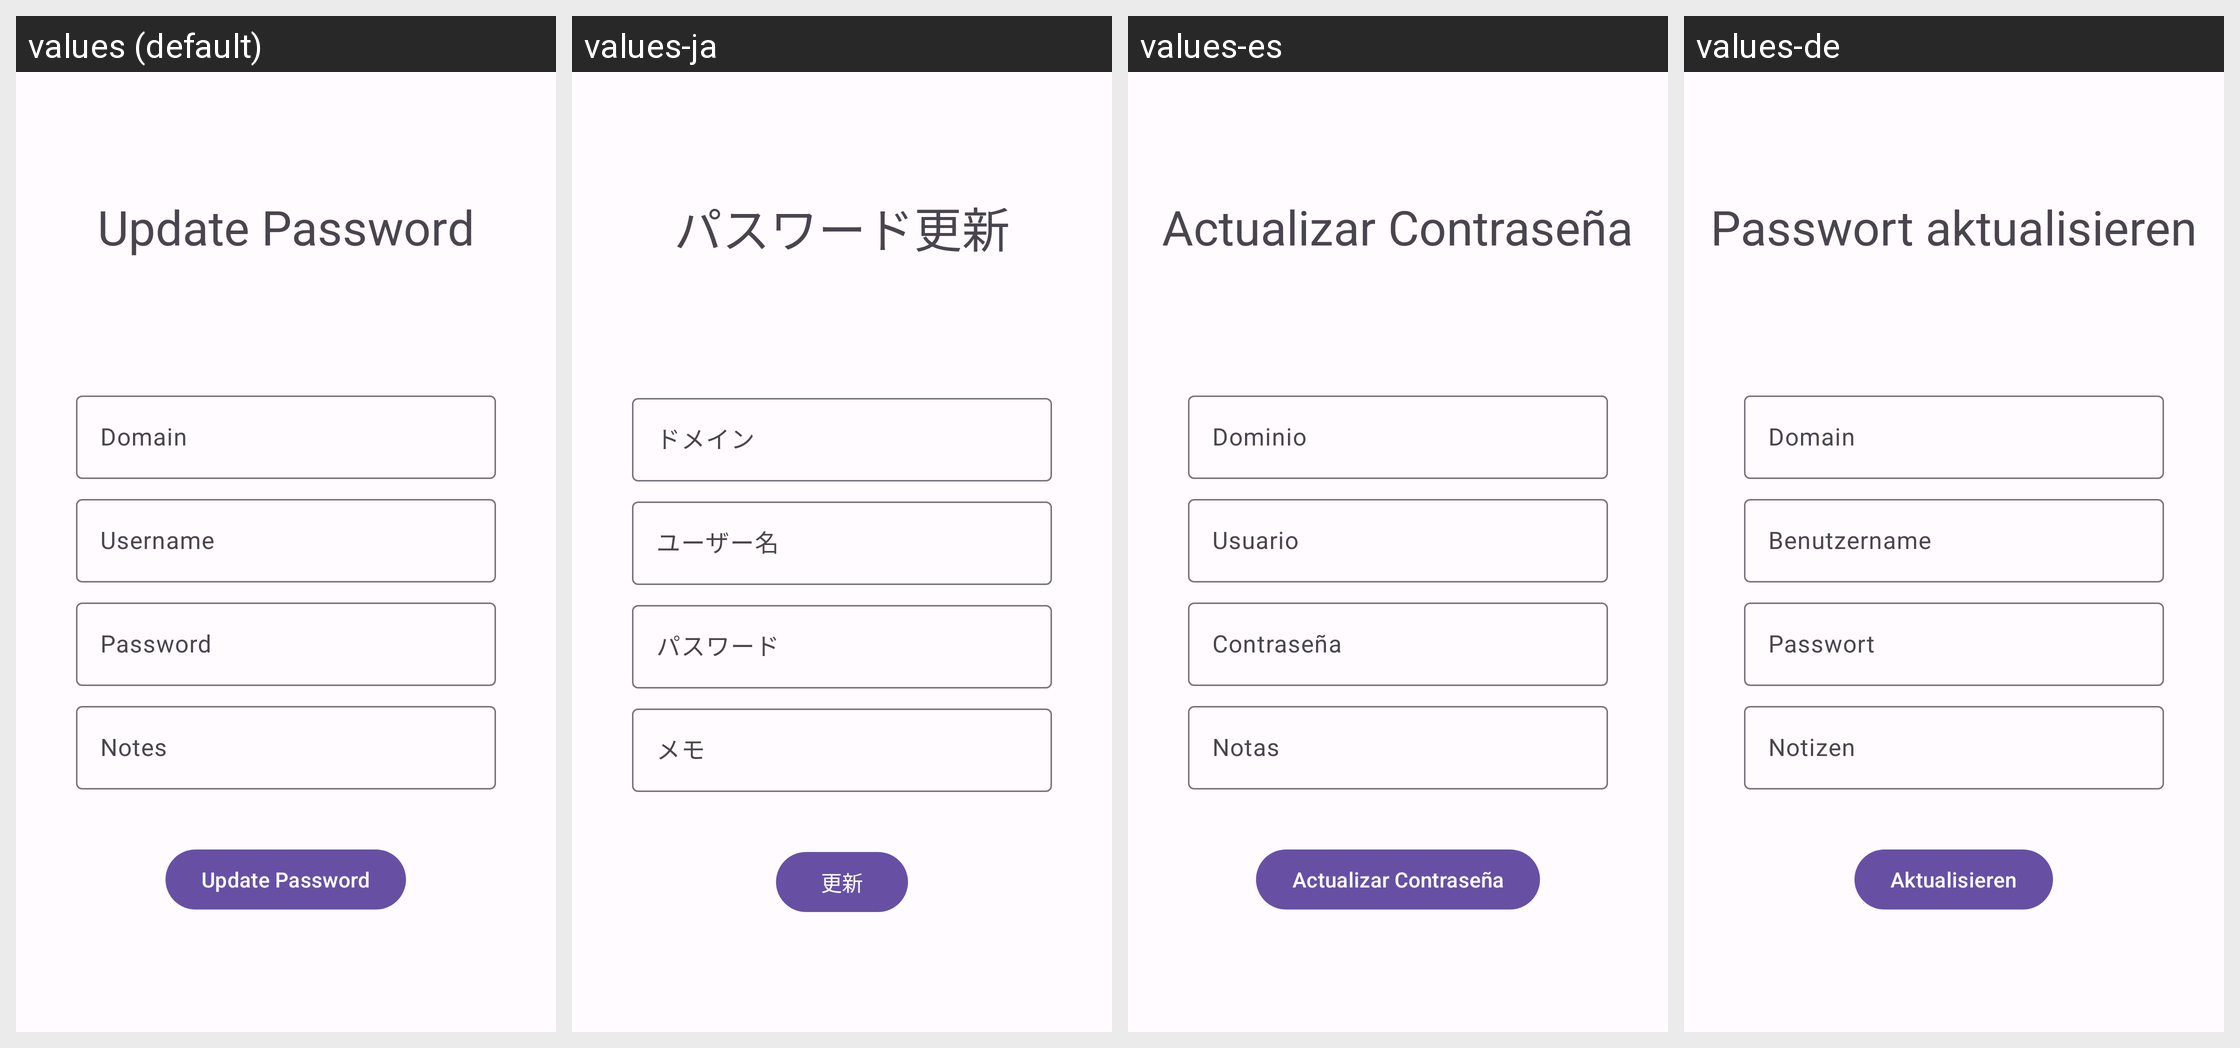

This grid shows one Android layout under several languages. Give, for every string resource on the screen, its name, the default text and each shown locale's text.
Android screen res/layout/activity_update_password.xml rendered under 4 locales, left to right: values (default), values-ja, values-es, values-de. Device: Nexus 5 (rendered at 1080×1920; each locale shown at half size, 540×960, under a caption strip naming it); theme PasscodesTheme.Default.
Other locales in the repository, not shown: values-hi, values-in, values-ko, values-kr, values-vi, values-zh.
Strings drawn on this screen, with the default value and each locale's value (text and hints the layout hard-codes, and strings that could not be matched under every locale, appear in the picture but are not listed):

textview_updatepassword_headline
  values: Update Password
  values-ja: パスワード更新
  values-es: Actualizar Contraseña
  values-de: Passwort aktualisieren

hint_domain
  values: Domain
  values-ja: ドメイン
  values-es: Dominio
  values-de: Domain

hint_username
  values: Username
  values-ja: ユーザー名
  values-es: Usuario
  values-de: Benutzername

hint_password
  values: Password
  values-ja: パスワード
  values-es: Contraseña
  values-de: Passwort

hint_notes
  values: Notes
  values-ja: メモ
  values-es: Notas
  values-de: Notizen

update_password_button_text
  values: Update Password
  values-ja: 更新
  values-es: Actualizar Contraseña
  values-de: Aktualisieren
